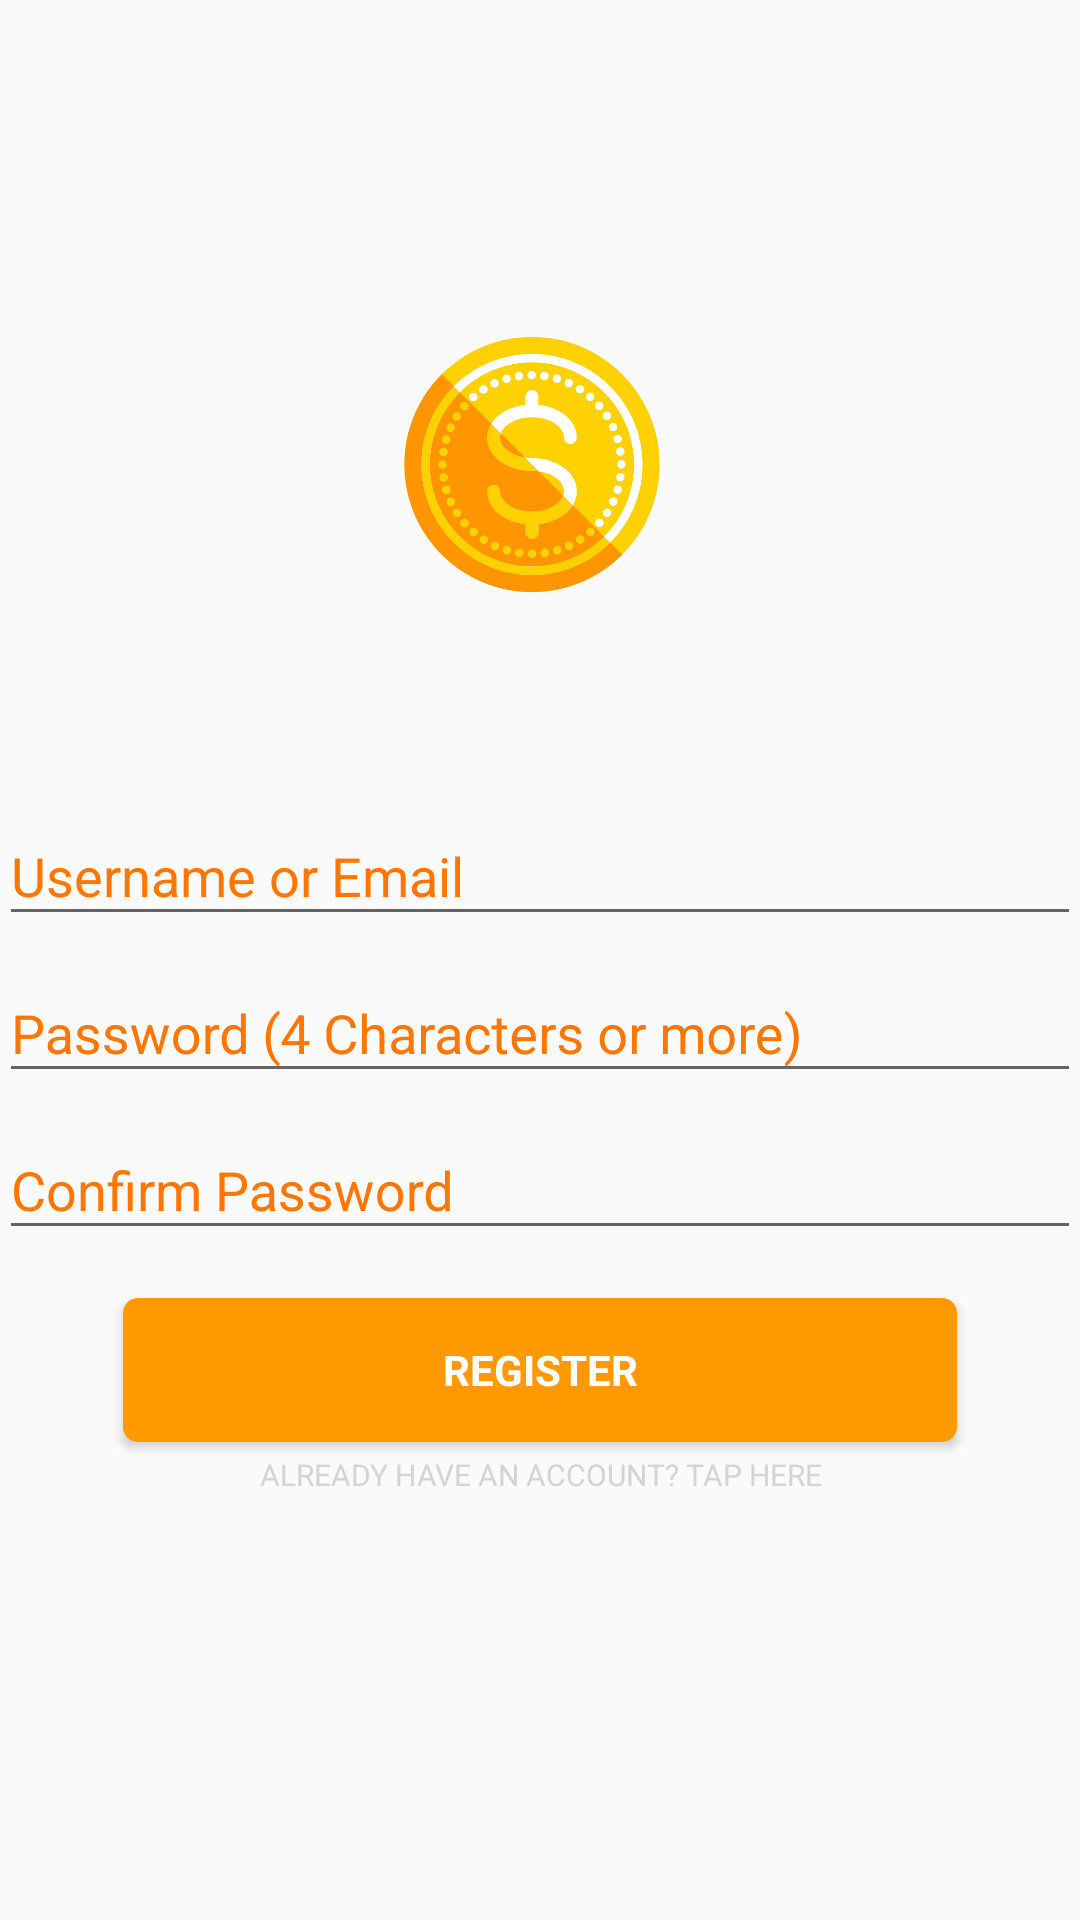

This screen was rendered from an Android layout file. Write that file and the resources it references.
<!-- AndroidManifest.xml: application theme AppTheme.NoActionBar -->
<!-- res/layout/activity_login.xml -->
<LinearLayout xmlns:android="http://schemas.android.com/apk/res/android"
    xmlns:tools="http://schemas.android.com/tools"
    android:layout_width="match_parent"
    android:layout_height="match_parent"
    android:gravity="center_vertical|center_horizontal"
    android:orientation="vertical"
    android:paddingBottom="@dimen/activity_vertical_margin"
    android:paddingLeft="@dimen/activity_horizontal_margin"
    android:paddingRight="@dimen/activity_horizontal_margin"
    android:paddingTop="@dimen/activity_vertical_margin"
    tools:context="com.epsulon.fbla_proto_2.main.loginActivity"
    android:weightSum="1">

    

    <ProgressBar
        android:id="@+id/login_progress"
        style="?android:attr/progressBarStyleLarge"
        android:layout_width="wrap_content"
        android:layout_height="wrap_content"
        android:layout_marginBottom="8dp"
        android:visibility="gone" />

    <ImageView
        android:layout_width="200dp"
        android:layout_height="120dp"
        android:id="@+id/imageView3"
        android:layout_gravity="top|center"
        android:src="@drawable/applogo"
        android:layout_weight="0.53" />

    <LinearLayout
        android:id="@+id/email_login_form"
        android:layout_width="match_parent"
        android:layout_height="337dp"
        android:orientation="vertical"
        android:gravity="fill_vertical|center_horizontal">

        <android.support.design.widget.TextInputLayout
            android:layout_width="match_parent"
            android:layout_height="wrap_content"
            android:textColorHint="#ff7700">
            <AutoCompleteTextView
                android:id="@+id/email"
                android:layout_width="match_parent"
                android:layout_height="wrap_content"
                android:hint="@string/prompt_email"
                android:inputType="textEmailAddress"
                android:maxLines="1"
                android:singleLine="true"
                android:textColor="#ffffff"
                android:textColorHint="#e4e4e4"
                android:textColorHighlight="#e4e4e4"
                android:textColorLink="#e4e4e4"
                android:fontFamily="fonts/FuturaLight.ttf"/>

        </android.support.design.widget.TextInputLayout>


        <android.support.design.widget.TextInputLayout
            android:layout_width="match_parent"
            android:layout_height="wrap_content"
            android:textColorHint="#ff7700">

            <EditText
                android:id="@+id/password"
                android:layout_width="match_parent"
                android:layout_height="wrap_content"
                android:hint="@string/prompt_password"
                android:imeActionId="@+id/login"
                android:imeActionLabel="@string/action_sign_in_short"
                android:imeOptions="actionUnspecified"
                android:inputType="textPassword"
                android:maxLines="1"
                android:singleLine="true"
                android:textColor="#ffffff"
                android:textColorHint="#e4e4e4"
                android:textColorLink="#e4e4e4"
                android:textColorHighlight="#e4e4e4"
                android:fontFamily="fonts/FuturaLight.ttf"/>

        </android.support.design.widget.TextInputLayout>

        <android.support.design.widget.TextInputLayout
            android:layout_width="match_parent"
            android:layout_height="wrap_content"
            android:textColorHint="#ff7700">

            <EditText
                android:layout_width="match_parent"
                android:layout_height="wrap_content"
                android:inputType="textPassword"
                android:ems="10"
                android:id="@+id/confirmPassword"
                android:layout_gravity="center_horizontal"
                android:hint="@string/confirm_password"
                android:textColorHint="#e4e4e4"
                android:textColorHighlight="#e4e4e4"
                android:textColorLink="#e4e4e4"
                android:textColor="#ffffff"
                android:fontFamily="fonts/FuturaLight.ttf"/>

        </android.support.design.widget.TextInputLayout>

        <Button
            android:id="@+id/email_sign_in_button"
            style="?android:textAppearanceSmall"
            android:layout_width="278dp"
            android:layout_height="wrap_content"
            android:layout_marginTop="16dp"
            android:text="@string/action_sign_in"
            android:textStyle="bold"
            android:background="@drawable/button_bg_rounded_corners"
            android:foreground="#00ffbb00"
            android:backgroundTint="#ff9900"
            android:foregroundTint="#00ffbb00"
            android:shadowColor="#000000"
            android:visibility="visible"
            android:layout_gravity="center"
            android:ellipsize="marquee"
            android:enabled="true"
            android:textColor="#ffffff"
            android:backgroundTintMode="src_over"
            android:fontFamily="fonts/FuturaLight.ttf"
            />

        <Button
            style="?android:attr/buttonStyleSmall"
            android:layout_width="wrap_content"
            android:layout_height="22dp"
            android:text="@string/create_account"
            android:id="@+id/existingAccountButton"
            android:textColor="#d4d4d4"
            android:background="#00ffffff"
            android:shadowColor="#00ffffff"
            android:backgroundTint="#00ffffff"
            android:enabled="true"
            android:foreground="#00ffffff"
            android:textSize="10dp"
            android:visibility="visible"
            android:textColorHint="#ffffff"/>

    </LinearLayout>

</LinearLayout>
<!-- resources referenced by this layout -->
<resources>
  <!-- drawable applogo: png bitmap (drawable, 60257 bytes) -->
  <!-- drawable button_bg_rounded_corners (drawable) -->
  <?xml version="1.0" encoding="utf-8"?>
  <selector xmlns:android="http://schemas.android.com/apk/res/android">
      <item>
          <shape android:shape="rectangle">
              <solid android:color="#DEB887"/>
              <stroke android:color="#8A2BE2" android:width="2dp" />
              
              <corners android:radius="4dp" />
          </shape>
      </item>
  </selector>
  <string name="action_sign_in">register</string>
  <string name="action_sign_in_short">Sign in</string>
  <string name="confirm_password">Confirm Password</string>
  <string name="create_account">Already have an account? Tap here</string>
  <string name="prompt_email">Username or Email</string>
  <string name="prompt_password">Password (4 Characters or more)</string>
  <style name="AppTheme.NoActionBar">
          <item name="windowActionBar">false</item>
          <item name="windowNoTitle">true</item>
      </style>
</resources>
